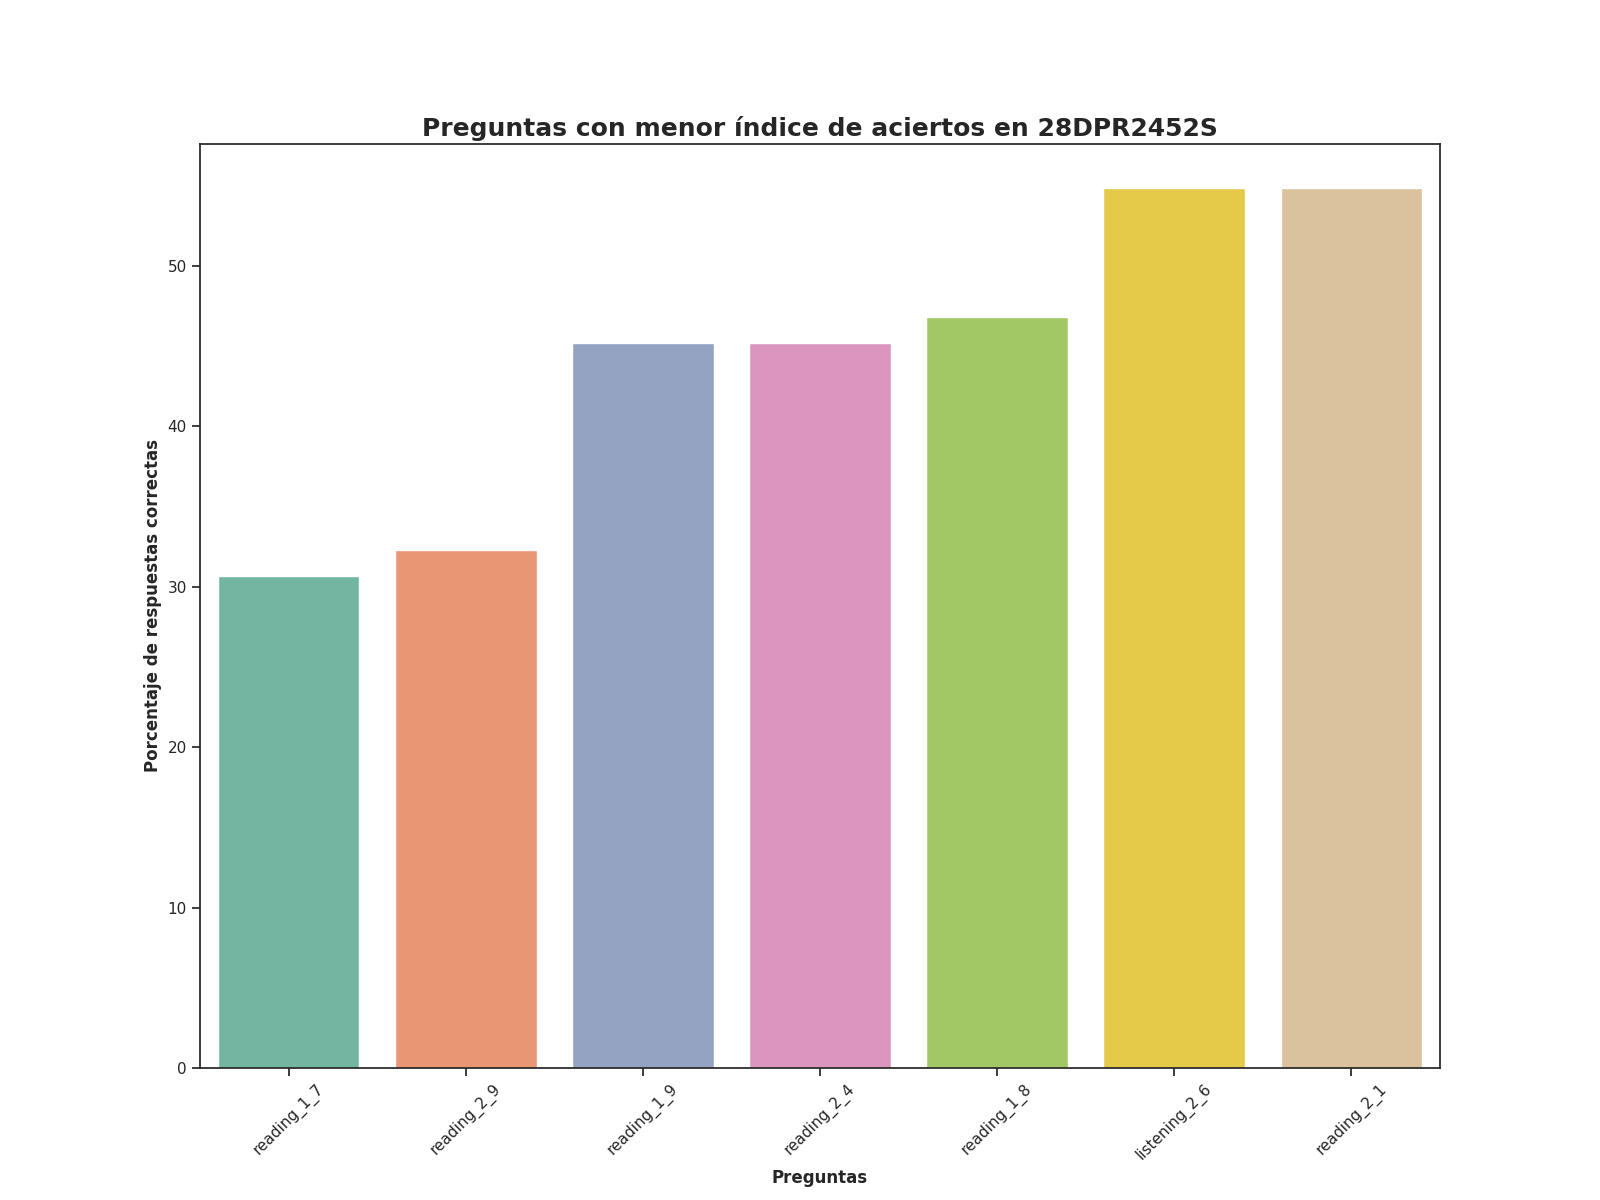

The data file committed next to this chart (first rows):
question, number_correct_answers, percentage_correct_answers, Top
reading_1_7, 19.0, 30.65, 1
reading_2_9, 20.0, 32.26, 2
reading_1_9, 28.0, 45.16, 3
reading_2_4, 28.0, 45.16, 4
reading_1_8, 29.0, 46.77, 5
listening_2_6, 34.0, 54.84, 6
reading_2_1, 34.0, 54.84, 7
